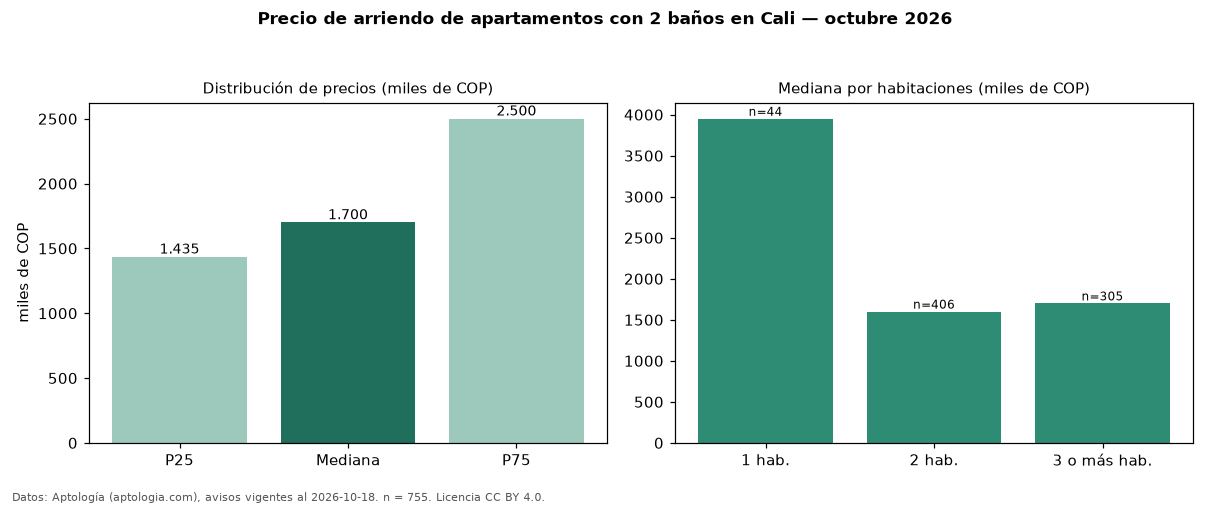

Data behind this chart, as committed beside it:
seccion, metrica, valor, moneda, n
filtro, ban2, con 2 baños, , 755
precio, p25, 1435000, COP, 755
precio, mediana, 1700000, COP, 755
precio, p75, 2500000, COP, 755
precio, minimo, 850000, COP, 755
precio, maximo, 15500000, COP, 755
m2, mediana_precio_m2, 27419, COP, 717
m2, area_mediana_m2, 62.0, m2, 717
admin, mediana_admin_mes, 300000, COP, 71
banos, mediana_banos, 2.0, , 
parqueadero, pct_con_parqueadero, 80.9, %, 554
estrato, estrato_mas_frecuente, 4, , 753
habitaciones, 1, 3950000, COP, 44
habitaciones, 2, 1600000, COP, 406
habitaciones, 3+, 1700000, COP, 305
fuente, fecha_datos, 2026-10-18, , 
fuente, atribucion, https://www.aptologia.com/arriendo/cali, , 
fuente, licencia, CC BY 4.0, , 
